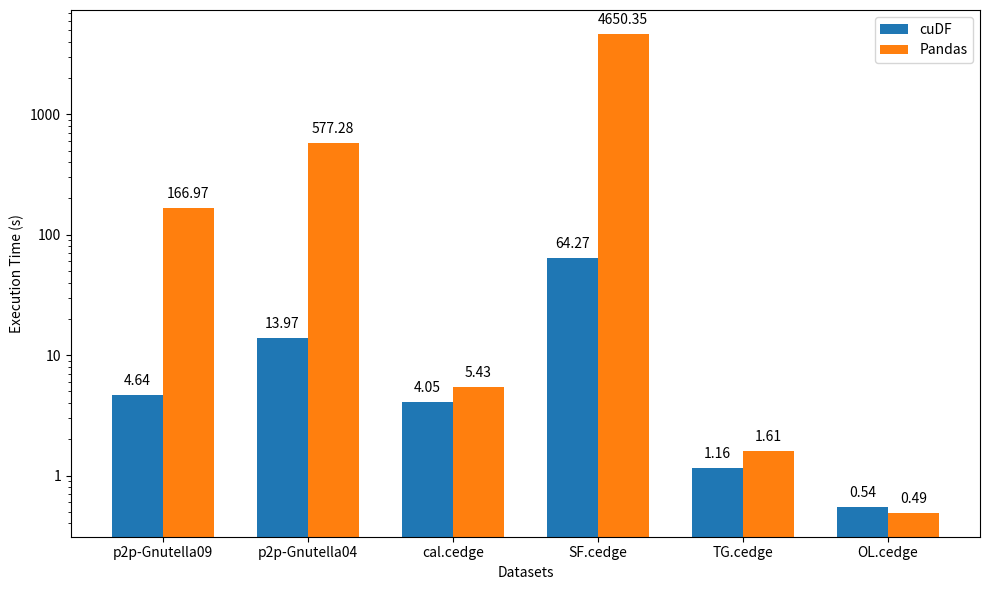

This chart was generated by the following Python code:
import matplotlib.pyplot as plt
import numpy as np
from matplotlib.ticker import ScalarFormatter

def draw_bar_chart(xtick_labels, first_dataset,
                   first_dataset_title,
                   second_dataset,
                   second_dataset_title,
                   x_label=None,
                   y_label=None,
                   title=None):
    label_locations = np.arange(len(xtick_labels))
    width = 0.35

    # plt.figure()
    fig, ax = plt.subplots(figsize=(10, 6))
    rects1 = ax.bar(label_locations - width / 2, first_dataset, width,
                    label=first_dataset_title)
    rects2 = ax.bar(label_locations + width / 2, second_dataset, width,
                    label=second_dataset_title)

    if x_label:
        ax.set_xlabel(x_label)
    if y_label:
        ax.set_ylabel(y_label)
    if title:
        ax.set_title(title)
    ax.set_xticks(label_locations, xtick_labels)
    ax.legend()

    ax.bar_label(rects1, fmt='%.2f', padding=5)
    ax.bar_label(rects2, fmt='%.2f', padding=5)

    plt.yscale("log")
    plt.gca().yaxis.set_major_formatter(ScalarFormatter())

    fig.tight_layout()
    # plt.figure()
    plt.show()


if __name__ == "__main__":
    dataset_labels = ['p2p-Gnutella09', 'p2p-Gnutella04',
                      'cal.cedge', 'SF.cedge', 'TG.cedge', 'OL.cedge']
    first_dataset = [4.636441, 13.969293, 4.054477, 64.265064, 1.157264,
                     0.544352]
    first_dataset_title = "cuDF"
    second_dataset = [166.969241, 577.280656, 5.427228, 4650.348536, 1.609337,
                      0.490264]
    second_dataset_title = "Pandas"
    x_label = "Datasets"
    y_label = "Execution Time (s)"
    title = "cuDF and Pandas DF execution time comparison"
    draw_bar_chart(dataset_labels, first_dataset, first_dataset_title,
                   second_dataset, second_dataset_title,
                   x_label, y_label)

